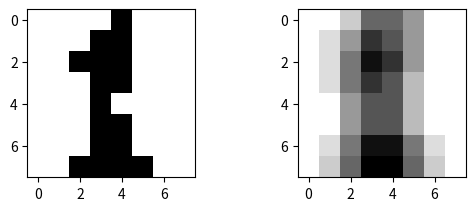

Source code (Python):
'''画像データを平滑化するプログラム。
画像データはピクセルごとに0〜255のグレイスケール値を取る。
'''
import matplotlib.pyplot as plt
import copy

data = [[ 0.,  0., 0., 0.,15., 0., 0., 0.],
        [ 0.,  0., 0.,15.,15., 0., 0., 0.],
        [ 0.,  0.,15.,15.,15., 0., 0., 0.],
        [ 0.,  0., 0.,15.,15., 0., 0., 0.],
        [ 0.,  0., 0.,15., 0., 0., 0., 0.],
        [ 0.,  0., 0.,15.,15., 0., 0., 0.],
        [ 0.,  0., 0.,15.,15., 0., 0., 0.],
        [ 0.,  0.,15.,15.,15.,15., 0., 0.]]

def plot_image(image1, image2):
    '''2つの画像を横に並べて描画。

    Argments:
        image1 (list): 横方向に並んだピクセル値を一つのリストとして保持し、そのリストを複数保持した2重リスト。
        image2 (list): 同上。
    '''
    plt.subplot(2,2,1)
    plt.imshow(image1, cmap="gray_r")
    plt.subplot(2,2,2)
    plt.imshow(image2, cmap="gray_r")
    plt.show()

def averaging(img, w, h, window_size):
    '''対象画素値を周囲画素値の平均値に置き換えることで滑らかにする（平滑化）。

    Argments:
        img (list): 画像データ。plot_image参照。
        w (int): 平滑化する中心の横座標（横インデックス）。
        h (int): 平滑化する中心の縦座標（縦インデックス）。
        window_size (int): 平滑化サイズ。
    Returns:
        result (float): 平滑化した値。
    '''
    count = 0
    sum = 0.0
    relative_index = range(-window_size, window_size+1)
    for relative_x in relative_index:
        for relative_y in relative_index:
            x = w + relative_x
            y = h + relative_y
            if 0 <= x and x < len(img[0]) and 0 <= y and y < len(img):
                sum += img[y][x]
                count += 1
    result = sum / count
    return result

def blur_filter(image, window_size=1):
    """平滑化フィルタ。

    Arguments:
        image (list): 画像データ。plot_image参照。
        window_size (int): 平滑化時の周辺参照サイズ。
    Returns:
        new_image (list): 平滑化した画像データ。形式はimageと同一。
    """

    width = len(image[0])
    height = len(image)
    new_image = copy.deepcopy(image)
    for w in range(width):
        for h in range(height):
            new_image[h][w] = averaging(image, w, h, window_size)
    #print(new_image)
    return new_image

if __name__ == '__main__':
    print('data:', data[0])
    new_img = blur_filter(data)
    print('data:', data[0])
    print('new_img:', new_img[0])
    plot_image(data, new_img)
